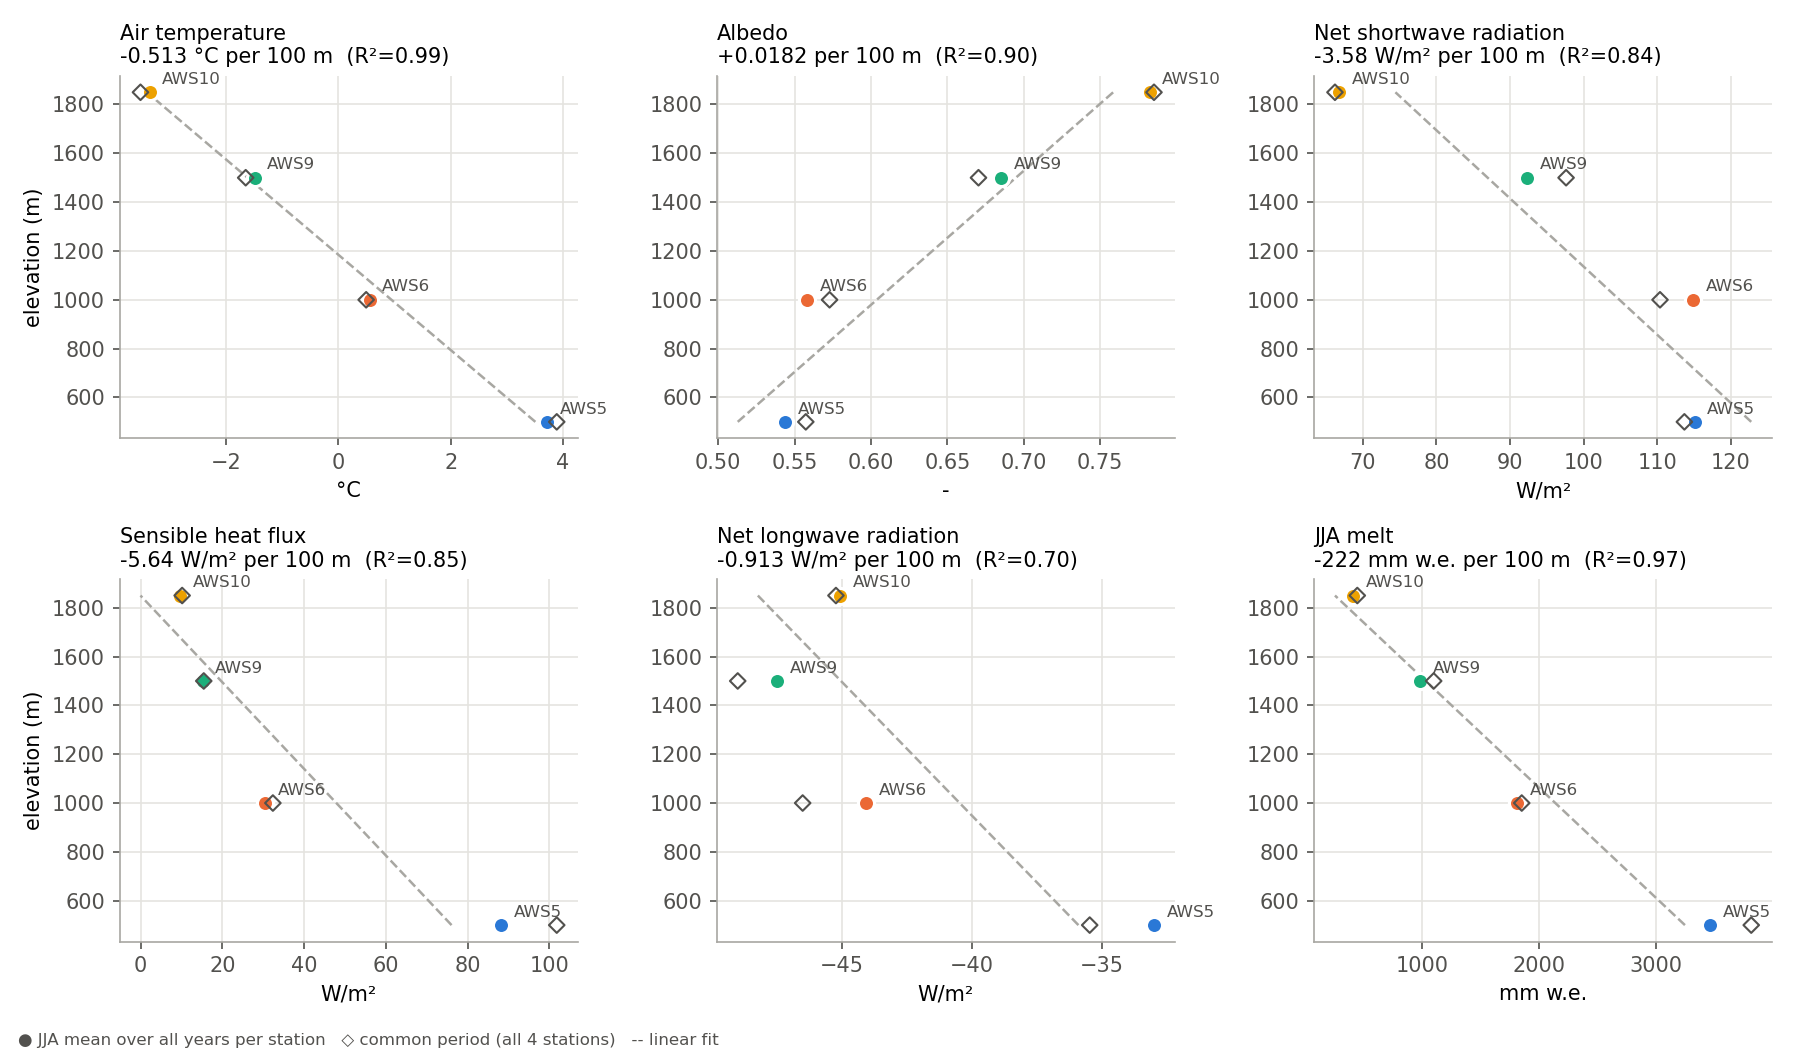

Data behind this chart, as committed beside it:
variabele, eenheid, gradient_per_100m, r2, p, n, eenheid_common, gradient_per_100m_common, r2_common, p_common, n_common
T, °C, -0.5128, 0.9921, 0.0039, 4, °C, -0.5375, 0.9905, 0.0047, 4
ff, m/s, 0.0282, 0.4337, 0.3414, 4, m/s, -0.0107, 0.0646, 0.7459, 4
albedo, -, 0.0182, 0.9036, 0.0494, 4, -, 0.0168, 0.8805, 0.0617, 4
SWD, W/m², 4.019, 0.979, 0.0105, 4, W/m², 3.971, 0.9477, 0.0265, 4
LWD, W/m², -2.097, 0.9622, 0.0191, 4, W/m², -2.005, 0.9467, 0.027, 4
SWnet, W/m², -3.579, 0.8439, 0.0814, 4, W/m², -3.279, 0.7979, 0.1068, 4
LWnet, W/m², -0.9128, 0.6988, 0.1641, 4, W/m², -0.7452, 0.5483, 0.2595, 4
SHF, W/m², -5.639, 0.8545, 0.0756, 4, W/m², -6.576, 0.8383, 0.0844, 4
LHF, W/m², -0.8748, 0.9973, 0.0014, 4, W/m², -0.7464, 0.9161, 0.0429, 4
melt, mm w.e., -221.7, 0.9665, 0.0169, 4, mm w.e., -241.1, 0.9478, 0.0264, 4
